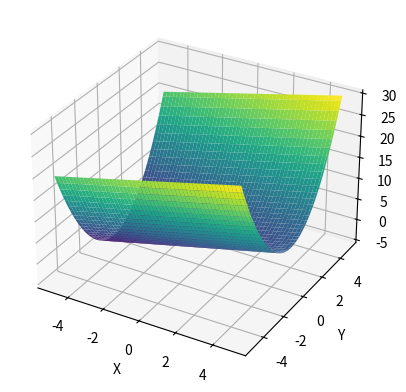

Here is the Python script that generated this plot:
import numpy as np
import matplotlib.pyplot as plt
from mpl_toolkits.mplot3d import Axes3D

# Define the values for x and y
x = np.linspace(-5, 5, 100)
y = np.linspace(-5, 5, 100)

# Create a grid of points
x, y = np.meshgrid(x, y)

# Define the function z = x*y
#z = x * x + y * y
z = x + y * y

# Create a figure
fig = plt.figure()

# Create a 3D axis
ax = fig.add_subplot(111, projection='3d')

# Plot the surface
ax.plot_surface(x, y, z, cmap='viridis')

# Set labels
ax.set_xlabel('X')
ax.set_ylabel('Y')
ax.set_zlabel('Z')

# Show the plot
plt.show()

